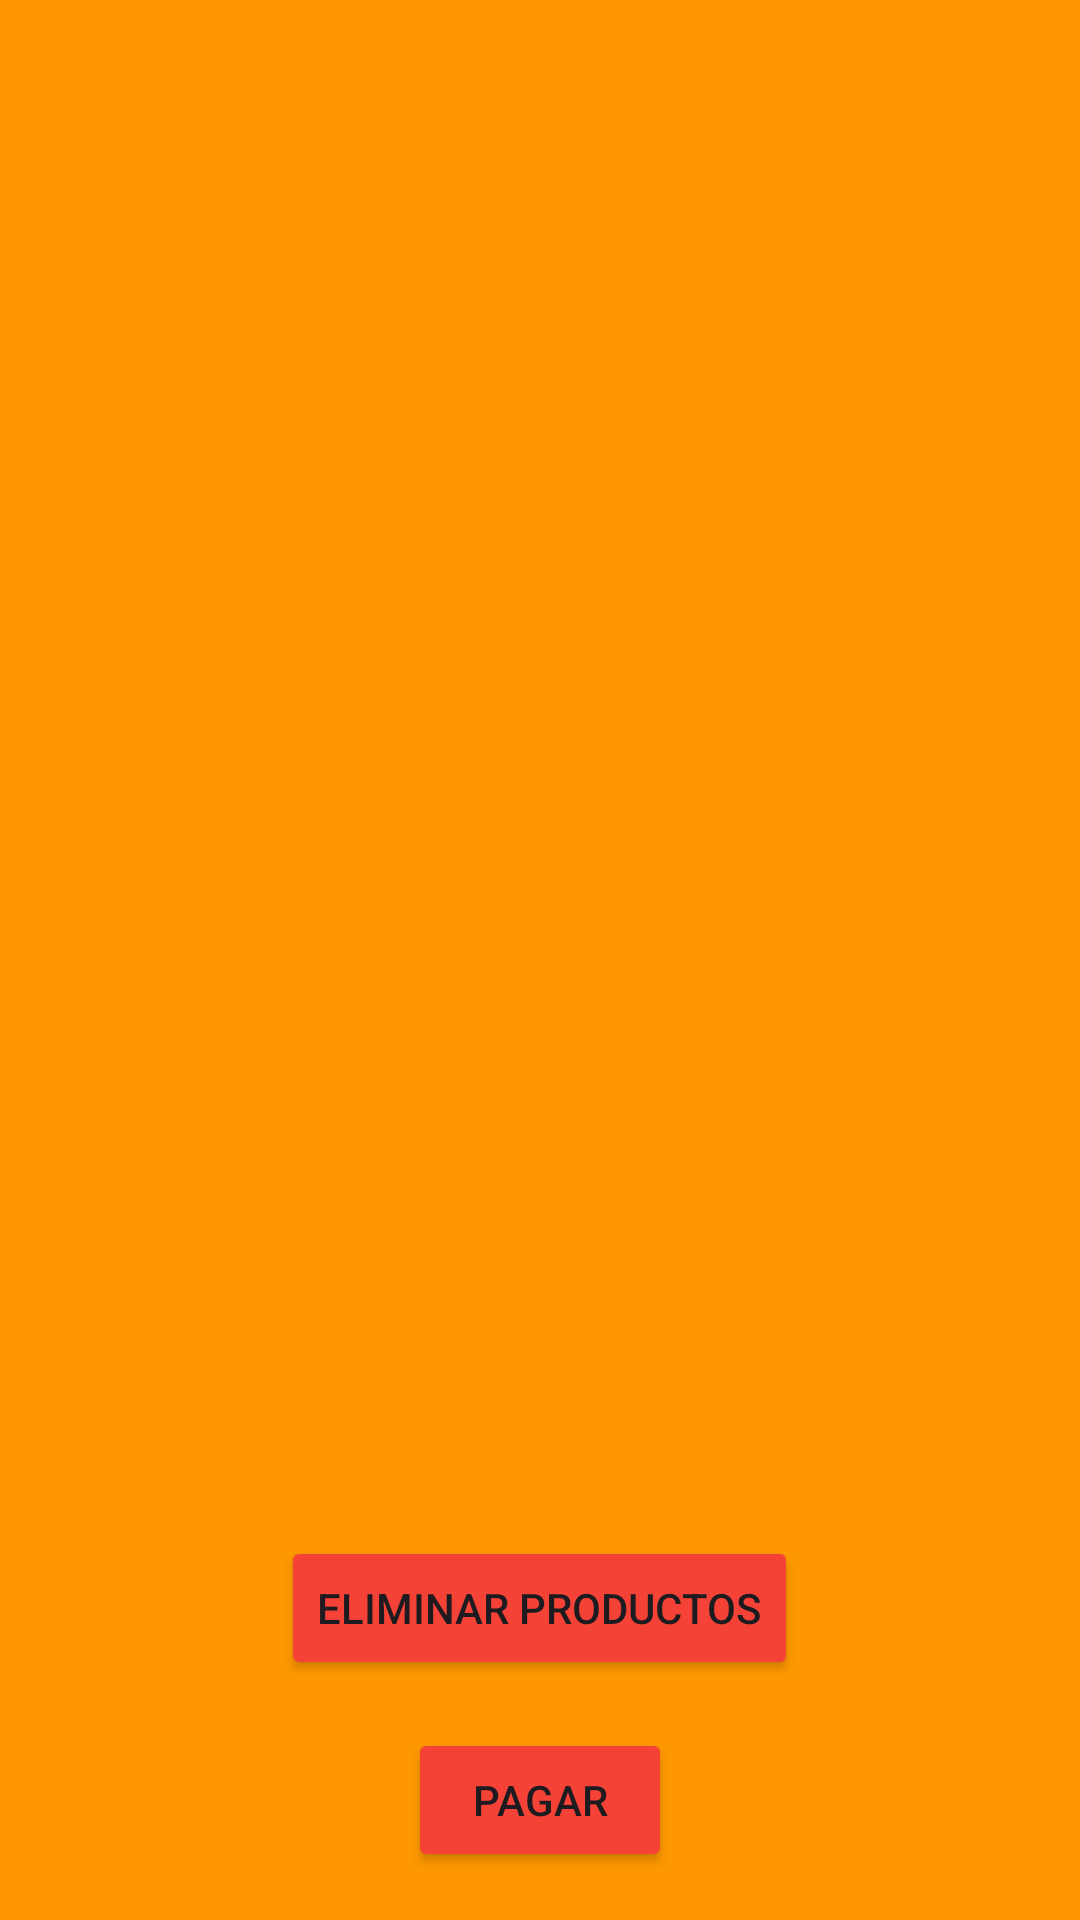

Android layout source for this screen:
<!-- AndroidManifest.xml: application theme Theme.Comm -->
<!-- res/layout/activity_carrito.xml -->
<?xml version="1.0" encoding="utf-8"?>
<RelativeLayout xmlns:android="http://schemas.android.com/apk/res/android"
    android:layout_width="match_parent"
    android:layout_height="match_parent"
    android:background="#FF9800"
    android:backgroundTint="#FF9800">

    <ListView
        android:id="@+id/listaProductos"
        android:layout_width="match_parent"
        android:layout_height="wrap_content"
        android:layout_above="@id/botonEliminar"
        android:layout_marginTop="16dp"
        android:divider="@android:color/darker_gray"
        android:dividerHeight="1dp" />


    <Button
        android:id="@+id/botonEliminar"
        android:layout_width="wrap_content"
        android:layout_height="wrap_content"
        android:layout_above="@id/botonPagar"
        android:layout_centerHorizontal="true"
        android:layout_marginBottom="16dp"
        android:backgroundTint="#F44336"
        android:text="Eliminar Productos" />

    <Button
        android:id="@+id/botonPagar"
        android:layout_width="wrap_content"
        android:layout_height="wrap_content"
        android:layout_alignParentBottom="true"
        android:layout_centerHorizontal="true"
        android:layout_marginBottom="16dp"
        android:backgroundTint="#F44336"
        android:text="Pagar" />

</RelativeLayout>
<!-- resources referenced by this layout -->
<resources>
  <style name="Theme.Comm" parent="Theme.MaterialComponents.DayNight.DarkActionBar">
          
          <item name="colorPrimary">@color/purple_500</item>
          <item name="colorPrimaryVariant">@color/purple_700</item>
          <item name="colorOnPrimary">@color/white</item>
          
          <item name="colorSecondary">@color/teal_200</item>
          <item name="colorSecondaryVariant">@color/teal_700</item>
          <item name="colorOnSecondary">@color/black</item>
          
          <item name="android:statusBarColor">?attr/colorPrimaryVariant</item>
          
      </style>
  <!-- not gathered from this repository: default colours our renderer supplied (Android Studio template values) -->
  <color name="purple_500">#FF6200EE</color>
  <color name="purple_700">#FF3700B3</color>
  <color name="teal_200">#FF03DAC5</color>
  <color name="teal_700">#FF018786</color>
  <color name="black">#FF000000</color>
  <color name="white">#FFFFFFFF</color>
</resources>
